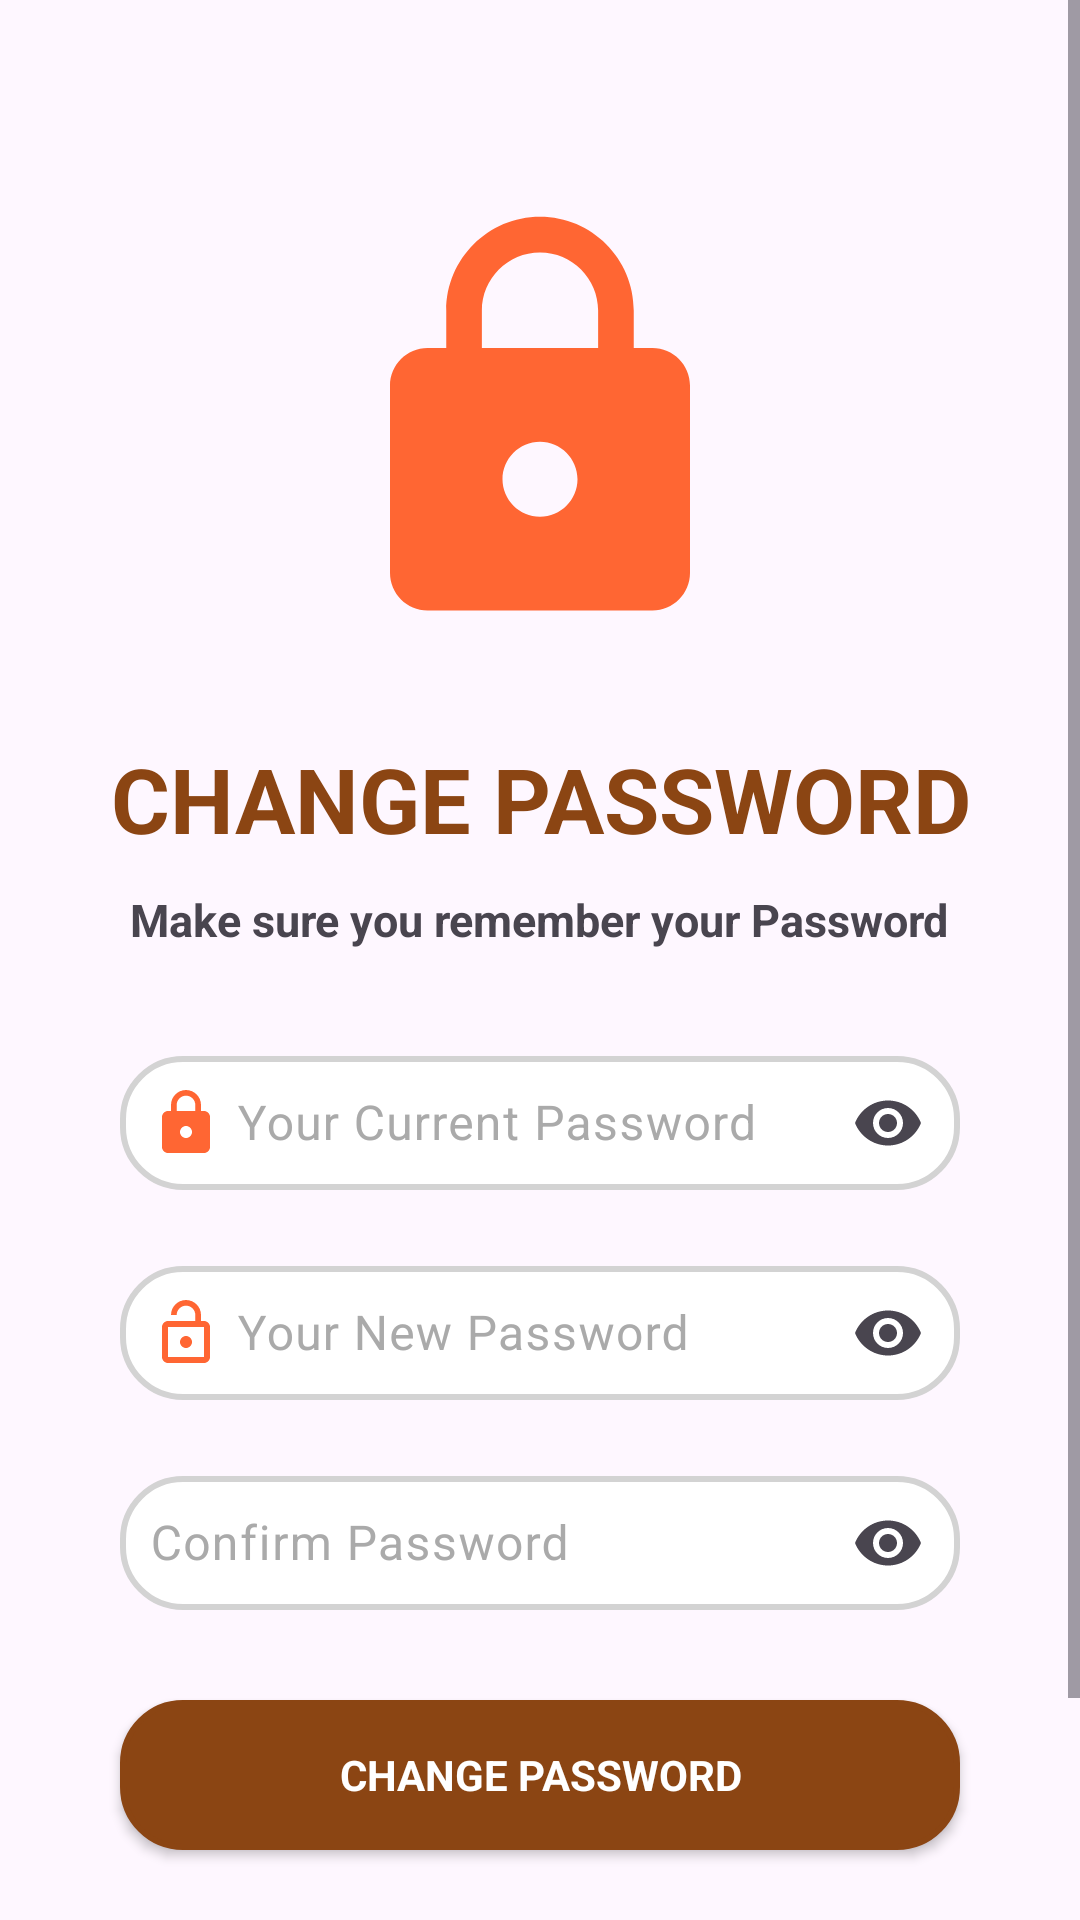

The Android layout XML behind this screen, and the referenced resources:
<!-- AndroidManifest.xml: application theme Theme.TheShop -->
<!-- res/layout/activity_change_password.xml -->
<?xml version="1.0" encoding="utf-8"?>
<androidx.constraintlayout.widget.ConstraintLayout xmlns:android="http://schemas.android.com/apk/res/android"
    xmlns:app="http://schemas.android.com/apk/res-auto"
    xmlns:tools="http://schemas.android.com/tools"
    android:id="@+id/main"
    android:layout_width="match_parent"
    android:layout_height="match_parent"
    tools:context=".Activity.ChangePassword">

    <ScrollView
        android:layout_width="match_parent"
        android:layout_height="match_parent">
        <LinearLayout
            android:layout_width="match_parent"
            android:layout_height="wrap_content"
            android:orientation="vertical">

            <ImageView
                android:id="@+id/back"
                android:layout_width="wrap_content"
                android:layout_height="wrap_content"
                android:padding="8dp"
                android:src="@drawable/baseline_arrow_back_ios_24"
                android:layout_marginStart="10dp"
                android:layout_marginTop="10dp"/>

            <ImageView
                android:layout_width="150dp"
                android:layout_height="150dp"
                android:src="@drawable/baseline_lock_24"
                android:layout_gravity="center"
                android:layout_marginTop="40dp"/>

            <TextView
                android:layout_width="wrap_content"
                android:layout_height="wrap_content"
                android:layout_gravity="center"
                android:layout_marginTop="30dp"
                android:text="CHANGE PASSWORD"
                android:textColor="@color/brown"
                android:textStyle="bold"
                android:textSize="30dp"
                android:gravity="center"/>

            <TextView
                android:layout_width="wrap_content"
                android:layout_height="wrap_content"
                android:layout_margin="10dp"
                android:layout_gravity="center"
                android:text="Make sure you remember your Password"
                android:textStyle="bold"
                android:textSize="15dp"
                android:gravity="center"/>


            <com.google.android.material.textfield.TextInputLayout
                android:layout_width="match_parent"
                android:layout_height="50dp"
                android:layout_marginTop="20dp"
                android:layout_marginStart="40dp"
                android:layout_marginEnd="40dp"
                android:hint="Your Current Password"
                android:textColorHint="@android:color/darker_gray"
                app:boxBackgroundMode="outline"
                app:endIconMode="password_toggle">
                <com.google.android.material.textfield.TextInputEditText
                    android:id="@+id/currentPword"
                    android:padding="10dp"
                    android:layout_gravity="center"
                    android:drawableStart="@drawable/baseline_lock_24"
                    android:drawablePadding="5dp"
                    android:layout_width="match_parent"
                    android:layout_height="match_parent"
                    android:background="@drawable/rounded_corners"
                    android:inputType="textPassword" />
            </com.google.android.material.textfield.TextInputLayout>




            <com.google.android.material.textfield.TextInputLayout
                android:layout_width="match_parent"
                android:layout_height="50dp"
                android:layout_marginTop="20dp"
                android:layout_marginStart="40dp"
                android:layout_marginEnd="40dp"
                android:hint="Your New Password"
                android:textColorHint="@android:color/darker_gray"
                app:boxBackgroundMode="outline"
                app:endIconMode="password_toggle">
                <com.google.android.material.textfield.TextInputEditText
                    android:id="@+id/newPassword"
                    android:padding="10dp"
                    android:layout_gravity="center"
                    android:drawableStart="@drawable/baseline_lock_open_24"
                    android:drawablePadding="5dp"
                    android:layout_width="match_parent"
                    android:layout_height="match_parent"
                    android:background="@drawable/rounded_corners"
                    android:inputType="textPassword" />
            </com.google.android.material.textfield.TextInputLayout>

            <com.google.android.material.textfield.TextInputLayout
                android:layout_width="match_parent"
                android:layout_height="50dp"
                android:layout_marginTop="20dp"
                android:layout_marginStart="40dp"
                android:layout_marginEnd="40dp"
                android:hint="Confirm Password"
                android:textColorHint="@android:color/darker_gray"
                app:boxBackgroundMode="outline"
                app:endIconMode="password_toggle">
                <com.google.android.material.textfield.TextInputEditText
                    android:id="@+id/confirmPassword"
                    android:padding="10dp"
                    android:layout_gravity="center"
                    android:drawableStart="@drawable/baseline_password_24"
                    android:drawablePadding="5dp"
                    android:layout_width="match_parent"
                    android:layout_height="match_parent"
                    android:background="@drawable/rounded_corners"
                    android:inputType="textPassword" />
            </com.google.android.material.textfield.TextInputLayout>

            <androidx.appcompat.widget.AppCompatButton
                android:id="@+id/changePasswordBtn"
                android:layout_width="match_parent"
                android:layout_height="50dp"
                android:layout_marginTop="30dp"
                android:layout_marginStart="40dp"
                android:layout_marginEnd="40dp"
                android:text="CHANGE PASSWORD"
                android:textStyle="bold"
                android:textColor="@color/white"
                style="@android:style/Widget.Button"                android:background="@drawable/rounded_corners"
                android:backgroundTint="@color/brown"/>

            <TextView
                android:layout_width="match_parent"
                android:layout_height="fill_parent"
                android:id="@+id/cancelChangePw"
                android:text="Cancel"
                android:padding="10dp"
                android:layout_gravity="center"
                android:gravity="bottom|center"
                android:layout_marginTop="40dp"
                android:layout_marginBottom="20dp"
                android:textColor="@color/brown"
                android:textSize="20dp"
                android:textStyle="bold"/>

        </LinearLayout>

    </ScrollView>

</androidx.constraintlayout.widget.ConstraintLayout>
<!-- resources referenced by this layout -->
<resources>
  <color name="brown">#8b4513</color>
  <color name="white">#FFFFFFFF</color>
  <!-- drawable baseline_lock_24 (drawable) -->
  <vector xmlns:android="http://schemas.android.com/apk/res/android" android:height="24dp" android:tint="#FF6633" android:viewportHeight="24" android:viewportWidth="24" android:width="24dp">
        
      <path android:fillColor="@android:color/white" android:pathData="M18,8h-1L17,6c0,-2.76 -2.24,-5 -5,-5S7,3.24 7,6v2L6,8c-1.1,0 -2,0.9 -2,2v10c0,1.1 0.9,2 2,2h12c1.1,0 2,-0.9 2,-2L20,10c0,-1.1 -0.9,-2 -2,-2zM12,17c-1.1,0 -2,-0.9 -2,-2s0.9,-2 2,-2 2,0.9 2,2 -0.9,2 -2,2zM15.1,8L8.9,8L8.9,6c0,-1.71 1.39,-3.1 3.1,-3.1 1.71,0 3.1,1.39 3.1,3.1v2z"/>
      
  </vector>
  <!-- drawable baseline_lock_open_24 (drawable) -->
  <vector xmlns:android="http://schemas.android.com/apk/res/android" android:height="24dp" android:tint="#FF6633" android:viewportHeight="24" android:viewportWidth="24" android:width="24dp">
        
      <path android:fillColor="@android:color/white" android:pathData="M12,17c1.1,0 2,-0.9 2,-2s-0.9,-2 -2,-2 -2,0.9 -2,2 0.9,2 2,2zM18,8h-1L17,6c0,-2.76 -2.24,-5 -5,-5S7,3.24 7,6h1.9c0,-1.71 1.39,-3.1 3.1,-3.1 1.71,0 3.1,1.39 3.1,3.1v2L6,8c-1.1,0 -2,0.9 -2,2v10c0,1.1 0.9,2 2,2h12c1.1,0 2,-0.9 2,-2L20,10c0,-1.1 -0.9,-2 -2,-2zM18,20L6,20L6,10h12v10z"/>
      
  </vector>
  <!-- drawable rounded_corners (drawable) -->
  <?xml version="1.0" encoding="utf-8"?>
  <selector xmlns:android="http://schemas.android.com/apk/res/android">
      <item>
          <shape android:shape="rectangle">
              <corners android:radius="20dp"/>
              <stroke android:width="2dp" android:color="@color/lightgrey"/>
              <solid android:color="@color/white"/>
          </shape>
      </item>
  </selector>
  <style name="Theme.TheShop" parent="Base.Theme.TheShop" />
  <color name="lightgrey">#D3D3D3</color>
  <style name="Base.Theme.TheShop" parent="Theme.Material3.DayNight.NoActionBar">
          
          
      </style>
</resources>
